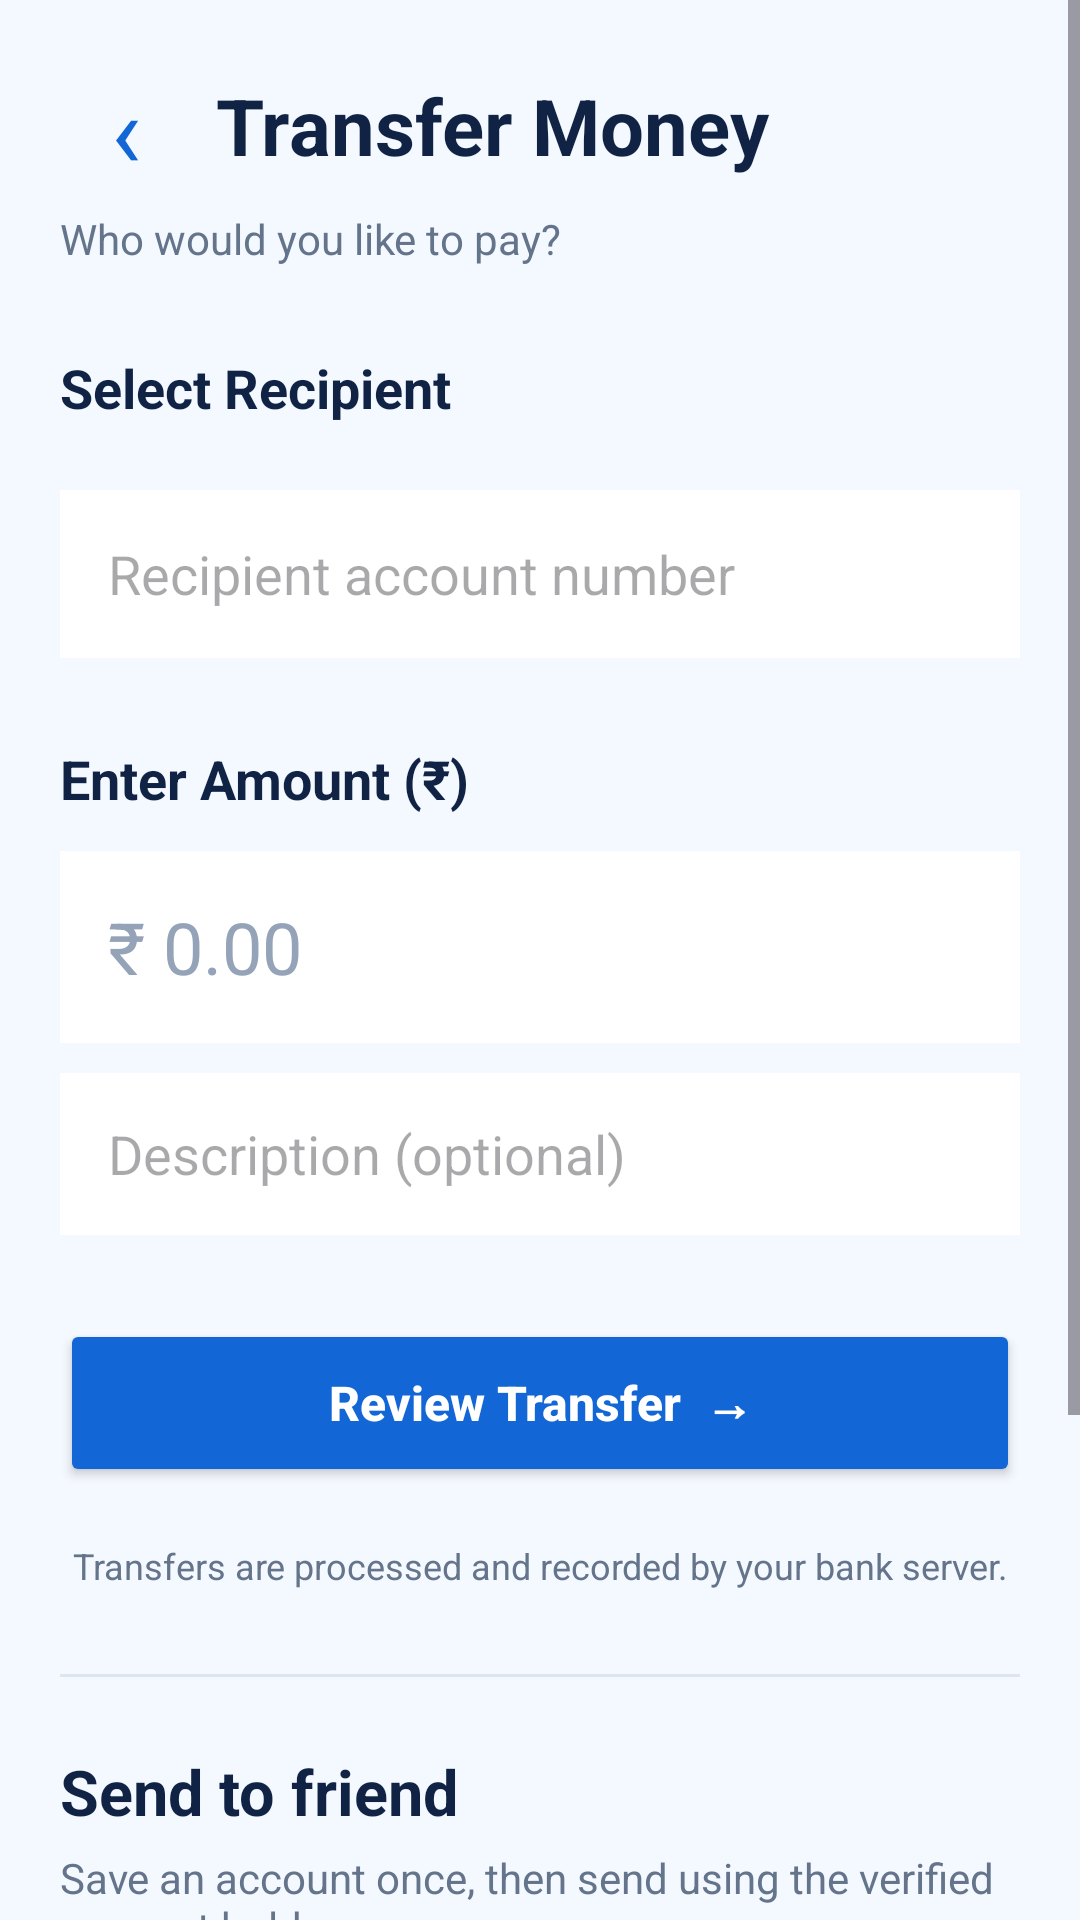

Produce the Android XML layout that renders to this screen, including the resource entries it uses.
<!-- AndroidManifest.xml: application theme Theme.BankEase -->
<!-- res/layout/fragment_transfer.xml -->
<?xml version="1.0" encoding="utf-8"?>
<ScrollView
    xmlns:android="http://schemas.android.com/apk/res/android"
    android:layout_width="match_parent"
    android:layout_height="match_parent"
    android:background="#F4F8FF"
    android:fillViewport="true">

    <LinearLayout
        android:layout_width="match_parent"
        android:layout_height="wrap_content"
        android:orientation="vertical"
        android:padding="20dp">

        
        <LinearLayout
            android:layout_width="match_parent"
            android:layout_height="wrap_content"
            android:gravity="center_vertical"
            android:orientation="horizontal">

            <TextView
                android:id="@+id/screenNavigationButton"
                android:layout_width="44dp"
                android:layout_height="44dp"
                android:background="?attr/selectableItemBackgroundBorderless"
                android:contentDescription="Back to home"
                android:gravity="center"
                android:text="‹"
                android:textColor="#1266D5"
                android:textSize="34sp" />

            <TextView
                android:layout_width="0dp"
                android:layout_height="wrap_content"
                android:layout_marginStart="8dp"
                android:layout_weight="1"
                android:text="Transfer Money"
                android:textColor="#102344"
                android:textSize="26sp"
                android:textStyle="bold" />
        </LinearLayout>

        <TextView
            android:layout_width="match_parent"
            android:layout_height="wrap_content"
            android:layout_marginTop="6dp"
            android:text="Who would you like to pay?"
            android:textColor="#64748B"
            android:textSize="14sp" />

        
        <TextView
            android:layout_width="match_parent"
            android:layout_height="wrap_content"
            android:layout_marginTop="28dp"
            android:text="Select Recipient"
            android:textColor="#102344"
            android:textSize="18sp"
            android:textStyle="bold" />

        <RadioGroup
            android:id="@+id/rgSourceAccounts"
            android:layout_width="match_parent"
            android:layout_height="wrap_content"
            android:layout_marginTop="12dp"
            android:orientation="vertical">

        </RadioGroup>

        <EditText
            android:id="@+id/etRecipientAccountNumber"
            android:layout_width="match_parent"
            android:layout_height="56dp"
            android:layout_marginTop="10dp"
            android:background="#FFFFFF"
            android:hint="Recipient account number"
            android:inputType="number"
            android:paddingHorizontal="16dp"
            android:singleLine="true"
            android:textColor="#102344" />

        
        <TextView
            android:layout_width="match_parent"
            android:layout_height="wrap_content"
            android:layout_marginTop="28dp"
            android:text="Enter Amount (₹)"
            android:textColor="#102344"
            android:textSize="18sp"
            android:textStyle="bold" />

        <EditText
            android:id="@+id/etTransferAmount"
            android:layout_width="match_parent"
            android:layout_height="64dp"
            android:layout_marginTop="12dp"
            android:background="#FFFFFF"
            android:hint="₹ 0.00"
            android:inputType="numberDecimal"
            android:paddingHorizontal="16dp"
            android:textColor="#1266D5"
            android:textColorHint="#94A3B8"
            android:textSize="24sp"
            android:singleLine="true" />

        <EditText
            android:id="@+id/etTransferDescription"
            android:layout_width="match_parent"
            android:layout_height="54dp"
            android:layout_marginTop="10dp"
            android:background="#FFFFFF"
            android:hint="Description (optional)"
            android:inputType="textCapSentences"
            android:paddingHorizontal="16dp"
            android:singleLine="true"
            android:textColor="#102344" />

        <TextView
            android:id="@+id/tvTransferError"
            android:layout_width="match_parent"
            android:layout_height="wrap_content"
            android:layout_marginTop="10dp"
            android:textColor="#B42318"
            android:visibility="gone" />

        
        <Button
            android:id="@+id/btnReviewTransfer"
            android:layout_width="match_parent"
            android:layout_height="56dp"
            android:layout_marginTop="28dp"
            android:backgroundTint="#1266D5"
            android:text="Review Transfer  →"
            android:textAllCaps="false"
            android:textColor="#FFFFFF"
            android:textSize="16sp"
            android:textStyle="bold" />

        
        <TextView
            android:layout_width="match_parent"
            android:layout_height="wrap_content"
            android:layout_marginTop="18dp"
            android:gravity="center"
            android:text="Transfers are processed and recorded by your bank server."
            android:textColor="#64748B"
            android:textSize="12sp" />

        <View
            android:layout_width="match_parent"
            android:layout_height="1dp"
            android:layout_marginTop="28dp"
            android:background="#DCE5F0" />

        <TextView
            android:layout_width="match_parent"
            android:layout_height="wrap_content"
            android:layout_marginTop="24dp"
            android:text="Send to friend"
            android:textColor="#102344"
            android:textSize="21sp"
            android:textStyle="bold" />

        <TextView
            android:layout_width="match_parent"
            android:layout_height="wrap_content"
            android:layout_marginTop="5dp"
            android:text="Save an account once, then send using the verified account holder name."
            android:textColor="#64748B"
            android:textSize="14sp" />

        <TextView
            android:id="@+id/tvRecipientsState"
            android:layout_width="match_parent"
            android:layout_height="wrap_content"
            android:layout_marginTop="12dp"
            android:textColor="#64748B"
            android:textSize="14sp" />

        <Button
            android:id="@+id/btnRetryRecipients"
            android:layout_width="wrap_content"
            android:layout_height="wrap_content"
            android:text="Retry"
            android:textAllCaps="false"
            android:visibility="gone" />

        <LinearLayout
            android:id="@+id/savedRecipientsList"
            android:layout_width="match_parent"
            android:layout_height="wrap_content"
            android:orientation="vertical" />

        <TextView
            android:layout_width="match_parent"
            android:layout_height="wrap_content"
            android:layout_marginTop="18dp"
            android:text="Save a recipient"
            android:textColor="#102344"
            android:textSize="16sp"
            android:textStyle="bold" />

        <EditText
            android:id="@+id/etNewRecipientAccountNumber"
            android:layout_width="match_parent"
            android:layout_height="56dp"
            android:layout_marginTop="8dp"
            android:background="#FFFFFF"
            android:hint="Recipient account number"
            android:inputType="number"
            android:paddingHorizontal="16dp"
            android:singleLine="true"
            android:textColor="#102344" />

        <TextView
            android:id="@+id/tvRecipientManagementError"
            android:layout_width="match_parent"
            android:layout_height="wrap_content"
            android:layout_marginTop="8dp"
            android:textColor="#B42318"
            android:visibility="gone" />

        <Button
            android:id="@+id/btnSaveRecipient"
            android:layout_width="match_parent"
            android:layout_height="52dp"
            android:layout_marginTop="10dp"
            android:backgroundTint="#DCEBFF"
            android:text="Save recipient"
            android:textAllCaps="false"
            android:textColor="#1266D5"
            android:textStyle="bold" />

    </LinearLayout>

</ScrollView>
<!-- resources referenced by this layout -->
<resources>
  <style name="Theme.BankEase" parent="Base.Theme.BankEase" />
  <style name="Base.Theme.BankEase" parent="Theme.Material3.DayNight.NoActionBar">
          
          
      </style>
</resources>
